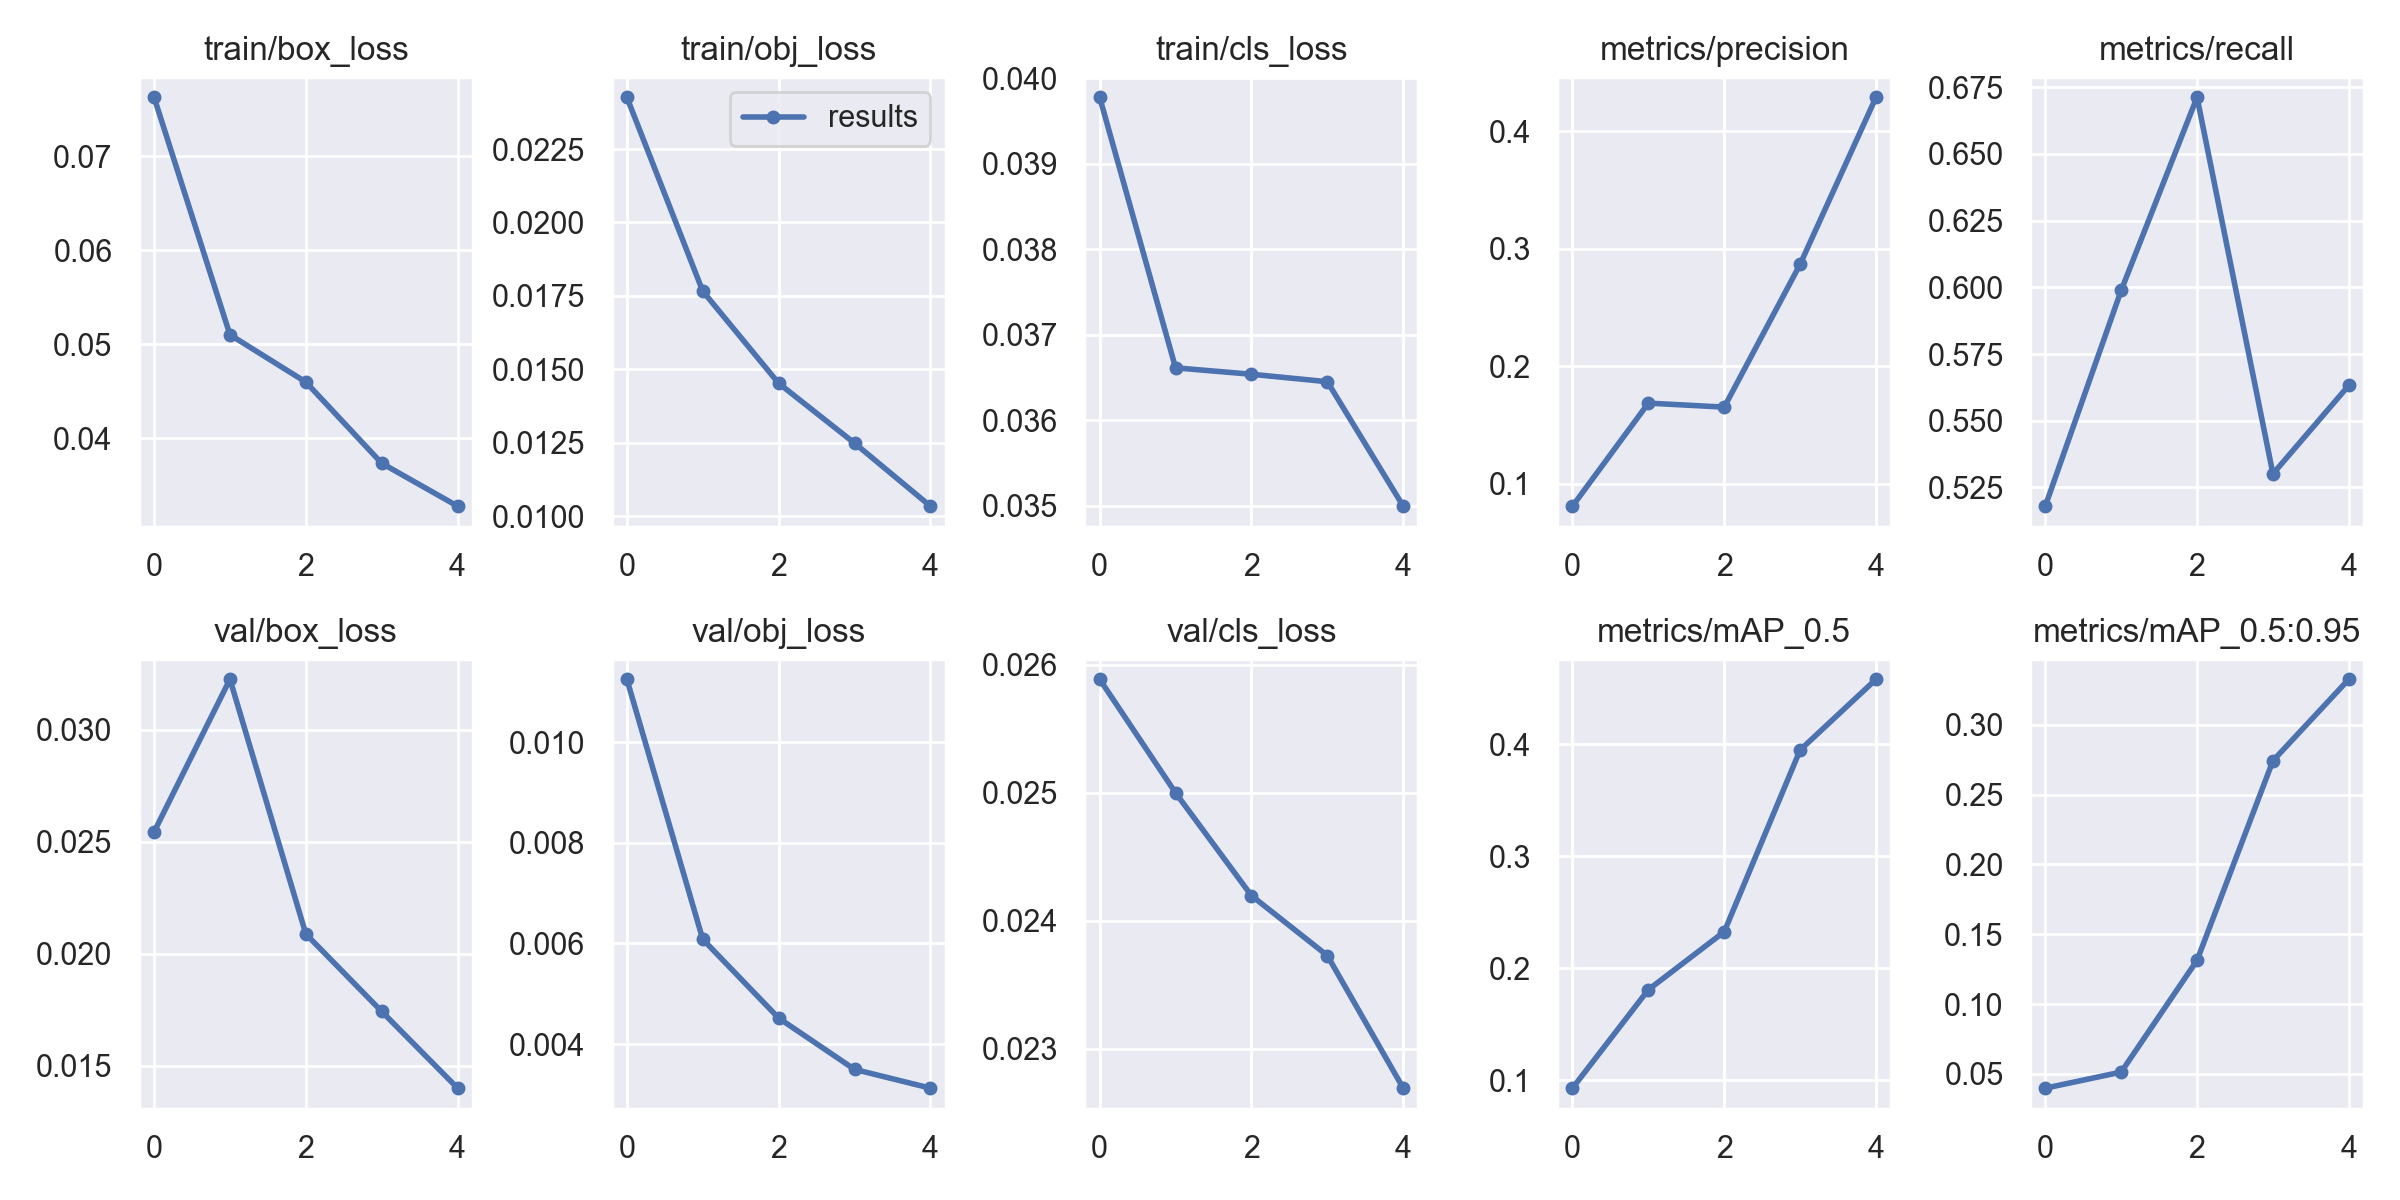

Values plotted in this chart, from the file beside it:
epoch, train/box_loss, train/obj_loss, train/cls_loss, metrics/precision, metrics/recall, metrics/mAP_0.5, metrics/mAP_0.5:0.95, val/box_loss, val/obj_loss, val/cls_loss, x/lr0, x/lr1, x/lr2
0, 0.07627, 0.02426, 0.03977, 0.08089, 0.518, 0.0929, 0.0398, 0.02543, 0.01125, 0.02589, 0.003313, 0.003313, 0.07018
1, 0.05102, 0.01766, 0.03661, 0.1686, 0.5988, 0.1808, 0.05133, 0.03224, 0.006083, 0.025, 0.00545, 0.00545, 0.03898
2, 0.04599, 0.01452, 0.03654, 0.1652, 0.6712, 0.2325, 0.1313, 0.02088, 0.004519, 0.0242, 0.006387, 0.006387, 0.006589
3, 0.03736, 0.01248, 0.03645, 0.2869, 0.5301, 0.3947, 0.2743, 0.01743, 0.0035, 0.02373, 0.0046, 0.0046, 0.0046
4, 0.0328, 0.01034, 0.035, 0.4291, 0.5633, 0.4578, 0.3326, 0.01401, 0.003127, 0.02269, 0.0046, 0.0046, 0.0046
